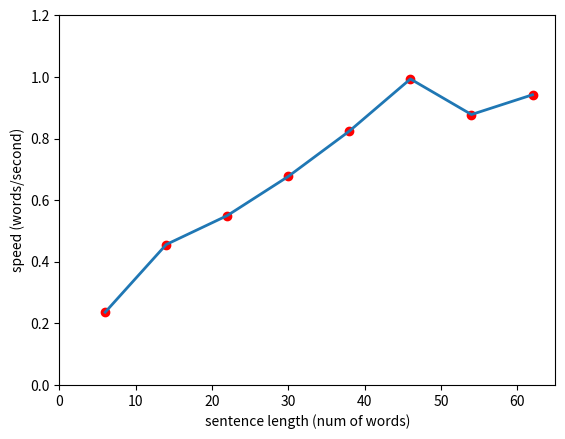

Recreate this plot in Python.
import matplotlib.pyplot as plt 

plt.plot([6,14,22,30,38,46,54,62], [6/25.4,14/30.7,22/40.0,30/44.3,38/46.1,46/46.3,54/61.5,62/65.8],'ro')
plt.plot([6,14,22,30,38,46,54,62], [6/25.4,14/30.7,22/40.0,30/44.3,38/46.1,46/46.3,54/61.5,62/65.8],linewidth=2.0)
plt.ylabel('speed (words/second)')
plt.xlabel('sentence length (num of words)')
plt.axis([0, 65, 0,1.2])
plt.show() 